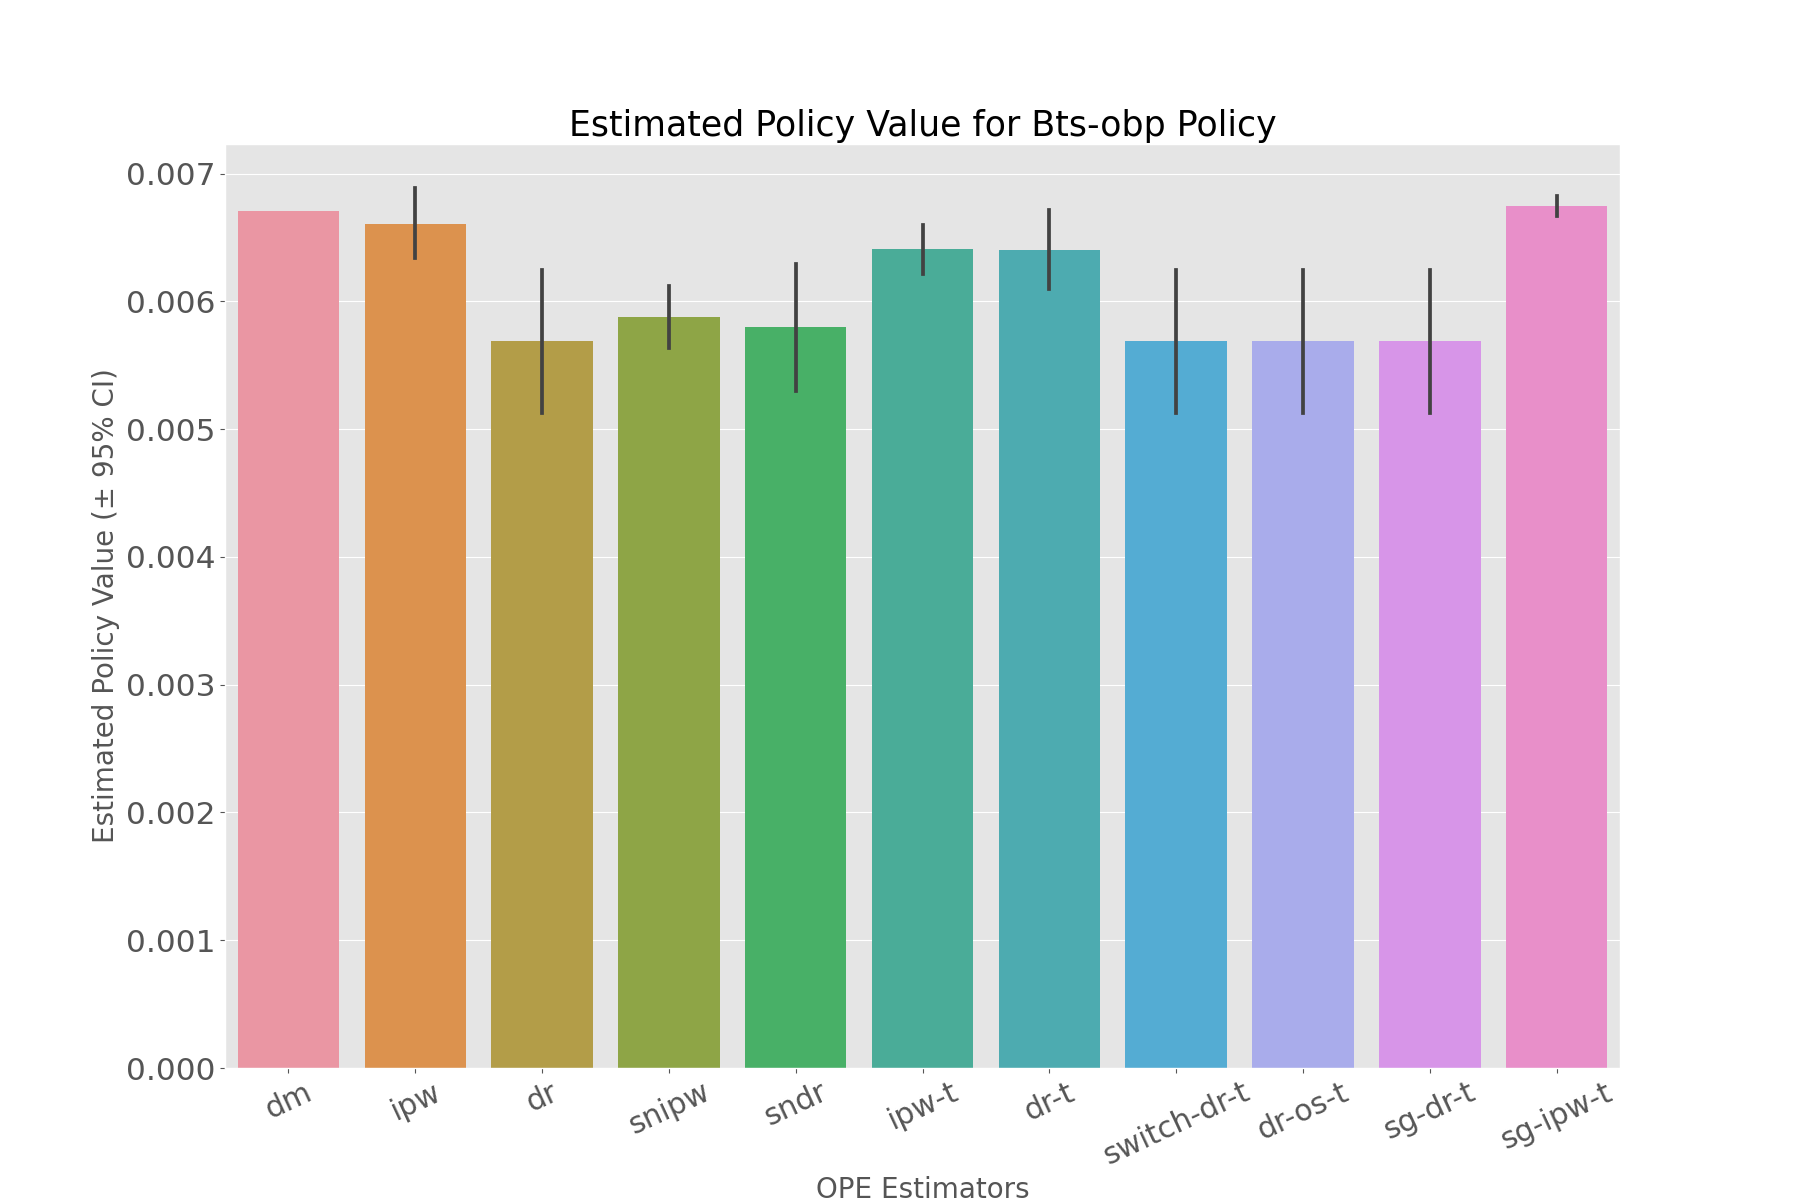

The table this chart was drawn from, first rows:
, estimated_policy_value, relative_estimated_policy_value, mean, 95.0% CI (lower), 95.0% CI (upper)
dm, 0.006705, 0.9944, 0.006705, 0.006704, 0.006706
ipw, 0.0066, 0.9788, 0.006601, 0.006338, 0.006888
dr, 0.005695, 0.8447, 0.005693, 0.005123, 0.006245
snipw, 0.005868, 0.8703, 0.005869, 0.005635, 0.006124
sndr, 0.005807, 0.8613, 0.005805, 0.005298, 0.006296
ipw-t, 0.00641, 0.9507, 0.006409, 0.006215, 0.0066
dr-t, 0.006402, 0.9494, 0.006402, 0.006101, 0.006712
switch-dr-t, 0.005695, 0.8447, 0.005693, 0.005123, 0.006245
dr-os-t, 0.005695, 0.8447, 0.005693, 0.005123, 0.006245
sg-dr-t, 0.005695, 0.8447, 0.005693, 0.005123, 0.006245
sg-ipw-t, 0.006743, 1.0, 0.006743, 0.006666, 0.006828
